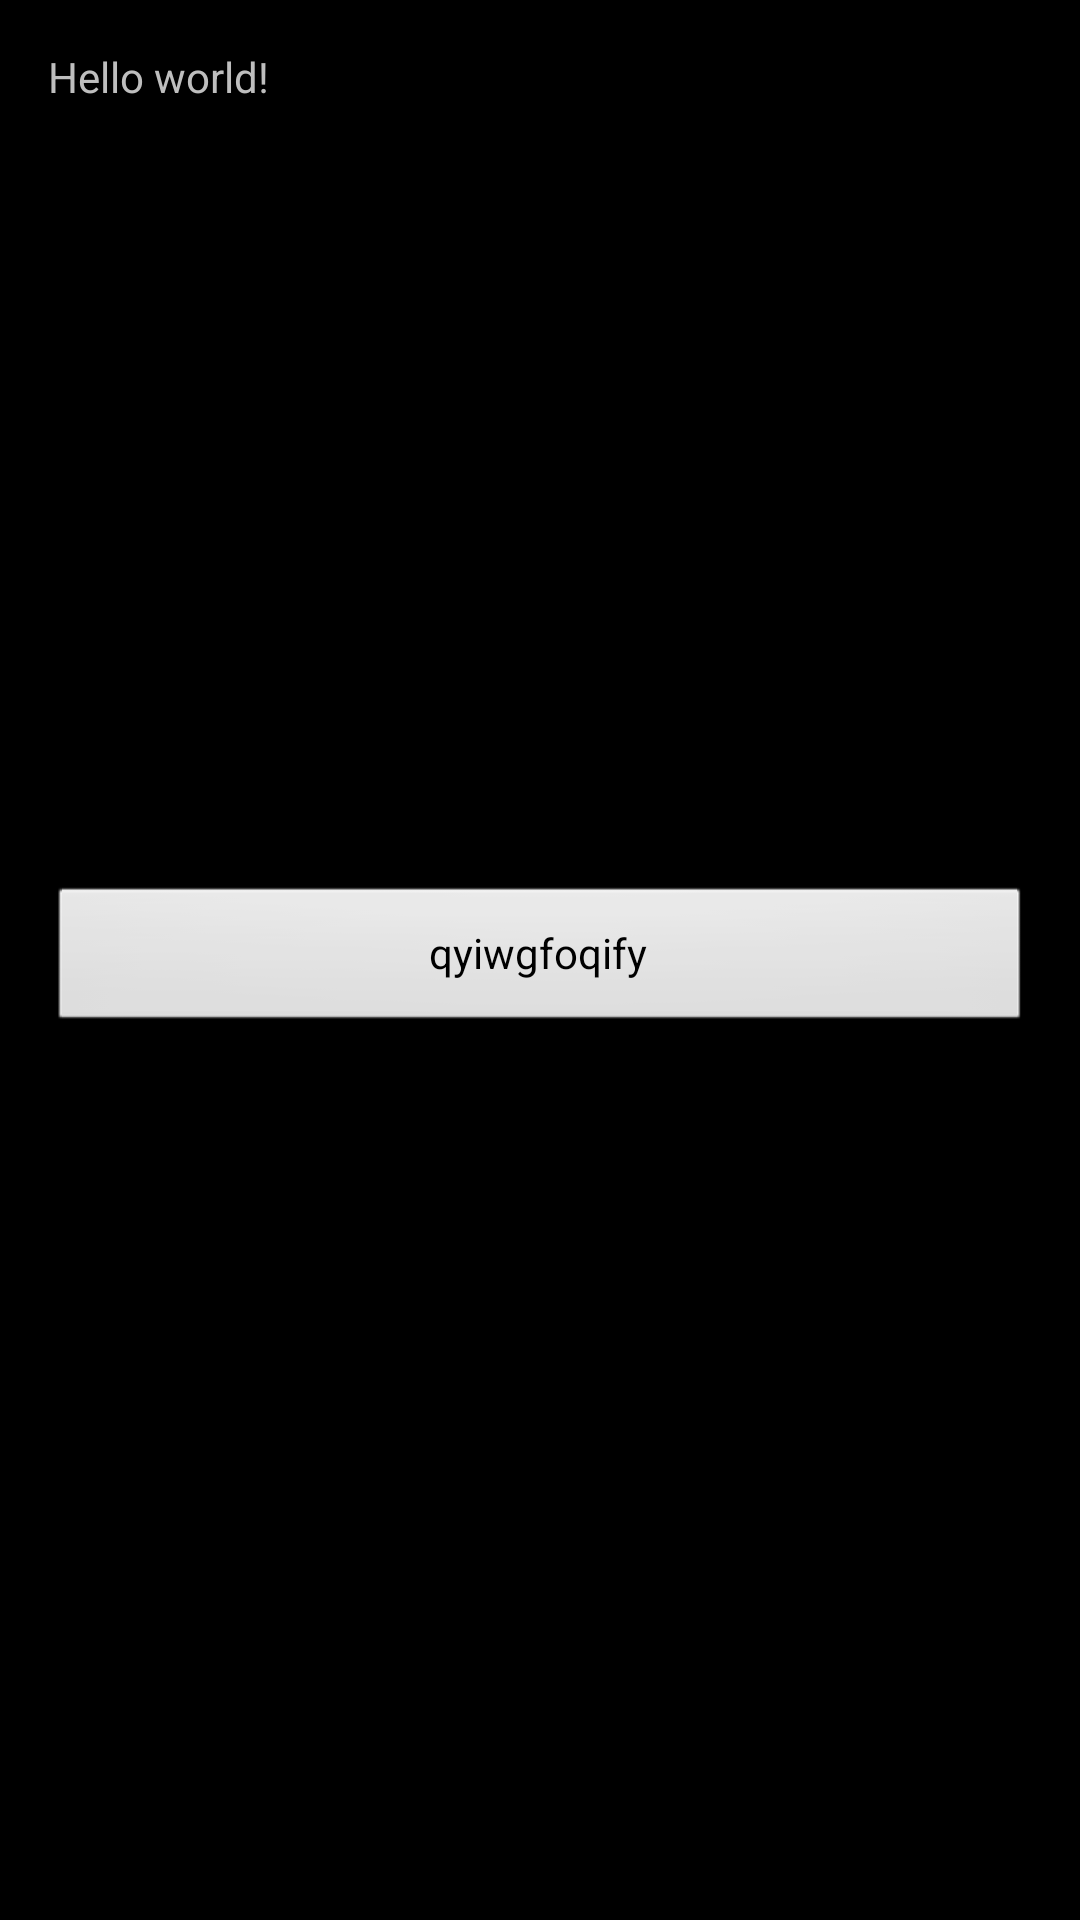

Produce the Android XML layout that renders to this screen, including the resource entries it uses.
<!-- AndroidManifest.xml: application theme mystyle -->
<!-- res/layout/activity_test.xml -->
<RelativeLayout xmlns:android="http://schemas.android.com/apk/res/android"
    xmlns:tools="http://schemas.android.com/tools" android:layout_width="match_parent"
    android:layout_height="match_parent" android:paddingLeft="@dimen/activity_horizontal_margin"
    android:paddingRight="@dimen/activity_horizontal_margin"
    android:paddingTop="@dimen/activity_vertical_margin"
    android:paddingBottom="@dimen/activity_vertical_margin"
    tools:context="com.example.smsdemo.test">

    <TextView android:text="@string/hello_world" android:layout_width="wrap_content"
        android:layout_height="wrap_content" />
    <Button
        android:layout_width="match_parent"
        android:layout_height="50dp"
        android:layout_centerVertical="true"
        android:layout_alignParentLeft="true"
        android:layout_alignParentStart="true"
        android:text="qyiwgfoqify"
        android:id="@+id/test"
        android:onClick="test"/>

</RelativeLayout>
<!-- resources referenced by this layout -->
<resources>
  <dimen name="activity_horizontal_margin">16dp</dimen>
  <dimen name="activity_vertical_margin">16dp</dimen>
  <string name="hello_world" tools:ignore="MissingTranslation">Hello world!</string>
  <style name="mystyle" parent="android:Theme">
          <item name="android:windowTitleSize">50dp</item>
          <item name="android:windowIsTranslucent">true</item>
  
          <item name="android:windowTitleBackgroundStyle">@style/CustomWindowTitleBackground</item>
      </style>
  <style name="CustomWindowTitleBackground">
          <item name="android:background">#0076d8</item>
      </style>
</resources>
